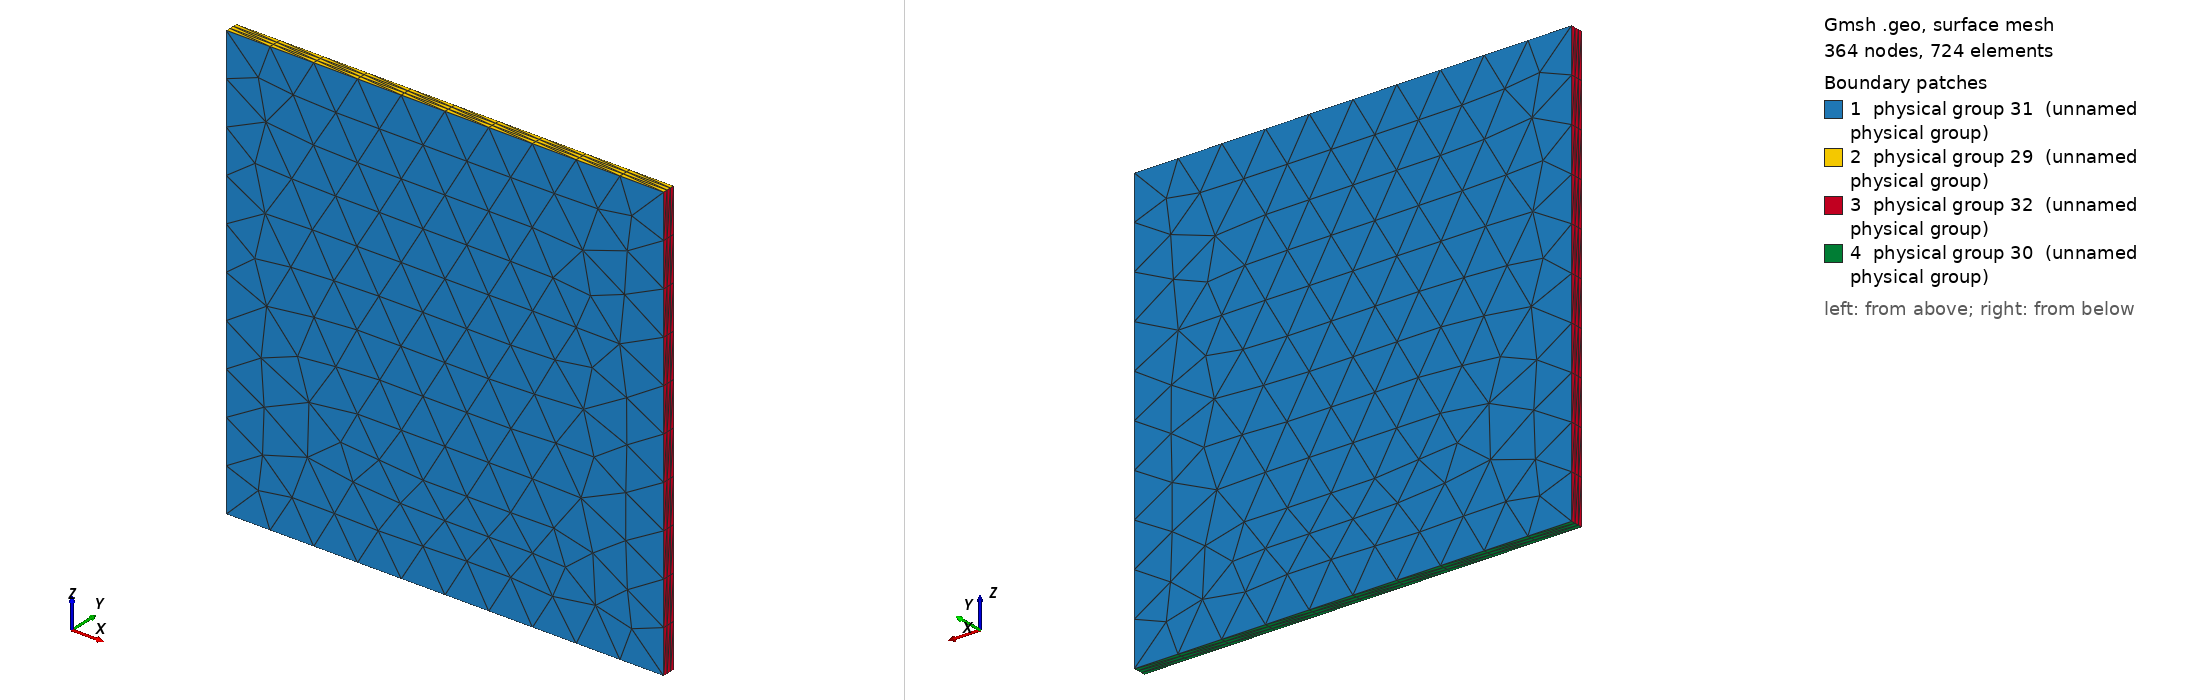

Gmsh geometry script, surface-meshed: 364 nodes, 724 surface elements. Boundary patches (legend numbers): 1 physical group 31 (unnamed physical group), 2 physical group 29 (unnamed physical group), 3 physical group 32 (unnamed physical group), 4 physical group 30 (unnamed physical group). Left view from above one corner, right view from below the opposite corner. Legend entries are the model's physical surfaces. The drawing asked Gmsh for element sizes between 1% and 20% of the model's largest extent; the script's own settings can give other sizes.

=== mesh2.geo (drawn) ===
Point (1) = {0, 0, 0, 0.1};
Point (2) = {1, 0, 0, 0.1};
Point (3) = {1, 0, 1.0, 0.1};
Point (4) = {0, 0, 1.0, 0.1};
Line(1) = {1,2};
Line(2) = {2,3};
Line(3) = {3,4};
Line(4) = {4,1};
Line Loop(5) = {3,4,1,2};
Plane Surface(6) = {5};
Extrude {0,0.03,0} {
  Surface{6}; Layers{3};
}
Physical Surface(29) = {15};
Physical Surface(30) = {23};
Physical Surface(31) = {6,28};
Physical Surface(32) = {27,19};
Physical Volume(34) = {1};
